Run: headless pygame with SDL's dummy video driver; simulated clock (each Clock.tick advances the game by its frame time, no real sleeping); random seed 0; keys injected as events and as key.get_pressed() state; no mouse input; restart key R tapped at the start of phases 3 and 4.
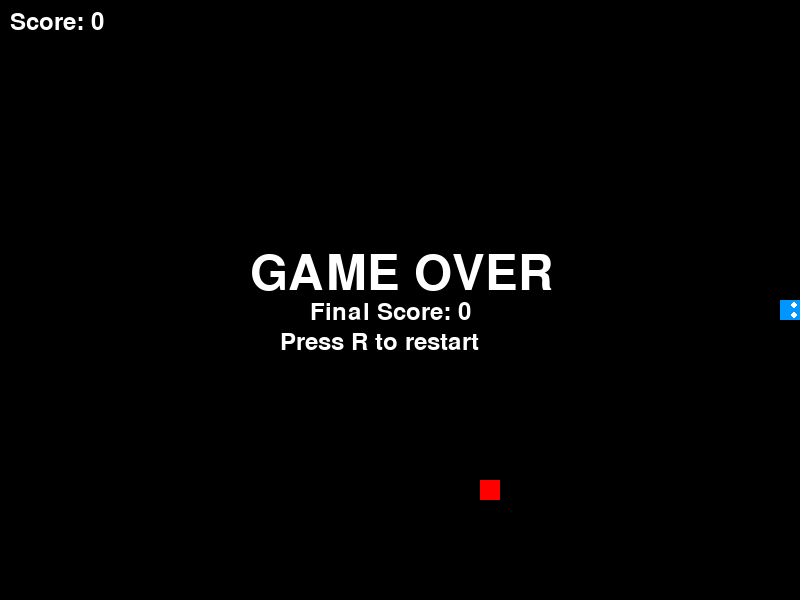
Frame 1 of 4 · flips 1–60 · no input
Frame 2 of 4 · flips 61–180 · tapped SPACE, RETURN · held RIGHT (→), D · screen unchanged from frame 1, image omitted
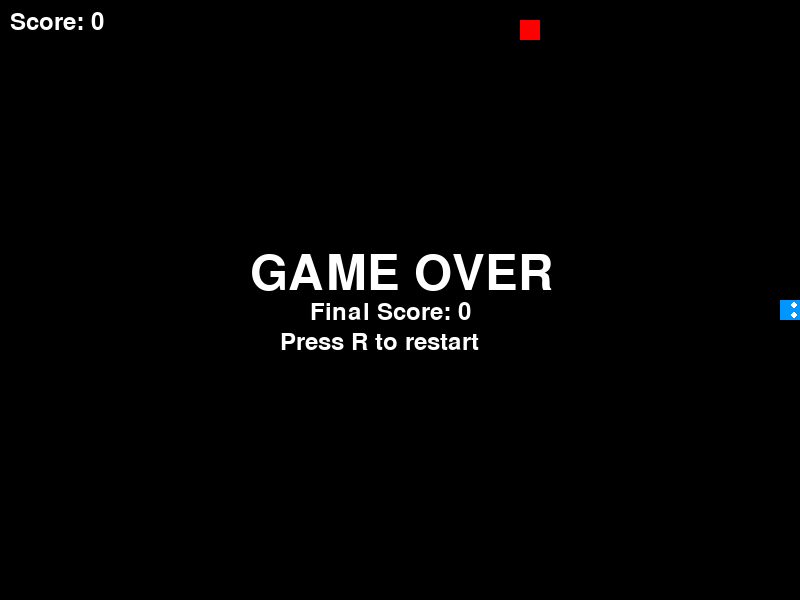
Frame 3 of 4 · flips 181–300 · tapped R · held DOWN (↓), S
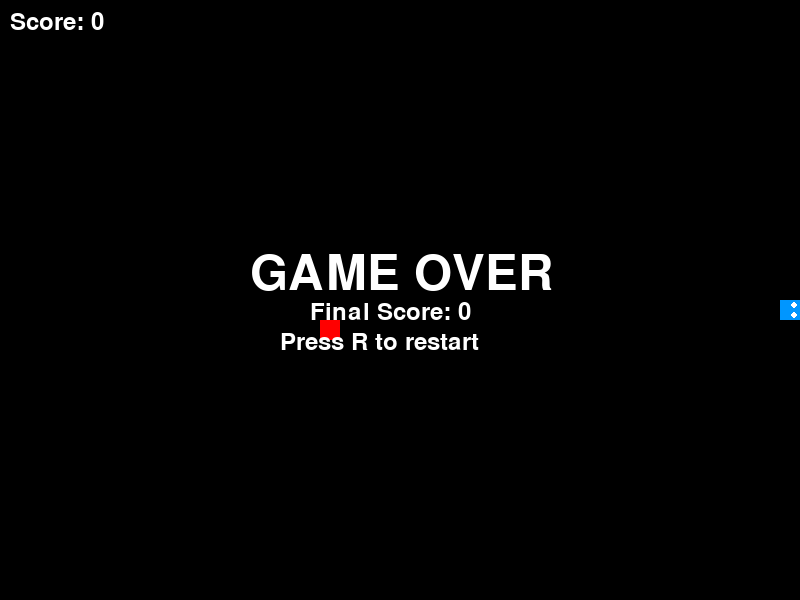
Frame 4 of 4 · flips 301–420 · tapped R · held LEFT (←), A, UP (↑), W

The pygame program that drew these frames:

import pygame
import random

pygame.init()

WIDTH = 800
HEIGHT = 600

screen = pygame.display.set_mode((WIDTH, HEIGHT))
pygame.display.set_caption("Snake Game")

# Snake position
Snake_x = 400
Snake_y = 300

# Snake body
snake_body = [
    (400, 300)
]
def generate_food():
    while True:
       x = random.randrange(0, WIDTH, 20)
       y = random.randrange(0, HEIGHT, 20)    

       if (x, y) not in snake_body:
            return x, y

# Movement speed
speed = 20

# Snake direction
direction = "RIGHT"

# Snake growth
grow = False

# Score
Score = 0

# Food position
food_x, food_y = generate_food()

# Game Clock
clock = pygame.time.Clock()

# Fonts
font = pygame.font.Font(None, 36)
game_over_font = pygame.font.Font(None, 72)

running = True
game_over = False

#restart game
def restart_game():
    global Snake_x, Snake_y
    global snake_body
    global direction
    global grow
    global Score
    global food_x, food_y
    global game_over

    Snake_x = 400
    Snake_y = 300

    snake_body = [(400, 300)]

    direction = "RIGHT"

    grow = False

    Score = 0

    food_x, food_y = generate_food()
    game_over = False


while running:

    # Events check karo
    for event in pygame.event.get():

        if event.type == pygame.QUIT:
            running = False

        # Keyboard input
        if event.type == pygame.KEYDOWN:

            if event.key == pygame.K_LEFT and direction != "RIGHT":
                direction = "LEFT" 

            elif event.key == pygame.K_RIGHT and direction != "LEFT":
                direction = "RIGHT"

            elif event.key == pygame.K_UP and direction != "DOWN":
                direction = "UP"

            elif event.key == pygame.K_DOWN and direction != "UP":
                direction = "DOWN"

            elif event.key == pygame.K_r and game_over:
                 restart_game()    

    # STEP 3 - Snake movement
    if not game_over:

        # Snake movement
        if direction == "LEFT":
            Snake_x -= speed

        elif direction == "RIGHT":
            Snake_x += speed

        elif direction == "UP":
            Snake_y -= speed

        elif direction == "DOWN":
            Snake_y += speed

        # Wall collision
        if Snake_x < 0:
            Snake_x = 0
            game_over = True

        elif Snake_x + 20 > WIDTH:
            Snake_x = WIDTH - 20
            game_over = True

        elif Snake_y < 0:
            Snake_y = 0
            game_over = True

        elif Snake_y + 20 > HEIGHT:
            Snake_y = HEIGHT - 20
            game_over = True

        # Food collision
        if Snake_x == food_x and Snake_y == food_y:

            print("Food eaten!")

            food_x, food_y = generate_food()

            grow = True
            Score += 1

        # Add new head position
        snake_body.insert(0, (Snake_x, Snake_y))

        # Self collision
        if (Snake_x, Snake_y)in snake_body[1:]:
            game_over = True

        # Snake growth
        if grow:
            grow = False

        else:
            snake_body.pop()

    # STEP 4 - Background

    screen.fill((0, 0, 0))

    # Snake Drawing

    # Head
    head_x, head_y = snake_body[0]

    pygame.draw.rect(
      screen,
      (0, 150, 255),
      (head_x, head_y, 20, 20)
   )

    # Eyes
        # Eyes according to direction

    if direction == "RIGHT":
        eye1 = (head_x + 14, head_y + 5)
        eye2 = (head_x + 14, head_y + 15)

    elif direction == "LEFT":
        eye1 = (head_x + 6, head_y + 5)
        eye2 = (head_x + 6, head_y + 15)

    elif direction == "UP":
        eye1 = (head_x + 5, head_y + 6)
        eye2 = (head_x + 15, head_y + 6)

    elif direction == "DOWN":
        eye1 = (head_x + 5, head_y + 14)
        eye2 = (head_x + 15, head_y + 14)

    pygame.draw.circle(
        screen,
        (255, 255, 255),
        eye1,
        3
    )

    pygame.draw.circle(
        screen,
        (255, 255, 255),
        eye2,
        3
    )

    # Body
    for x, y in snake_body[1:]:
      pygame.draw.rect(
        screen,
        (0, 100, 200),
        (x, y, 20, 20)
    )

    # Food - Red
    pygame.draw.rect(
      screen,
      (255, 0, 0),
      (food_x, food_y, 20, 20)
)

    # Score
    score_text = font.render(
        f"Score: {Score}",
        True,
        (255, 255, 255)
      )

    screen.blit(score_text, (10, 10))

    # GAME OVER
    if game_over:

        game_over_text = game_over_font.render(
            "GAME OVER",
            True,
            (255, 255, 255)
        )

        screen.blit(
            game_over_text,
            (WIDTH // 2 - 150, HEIGHT // 2 - 50)
        )

        # Final Score
        final_score_text = font.render(
            f"Final Score: {Score}",
            True,
            (255, 255, 255)
        )

        screen.blit(
         final_score_text,
         (WIDTH // 2 - 90, HEIGHT // 2)
       )    

        restart_text = font.render(
            "Press R to restart",
            True,
            (255, 255, 255)

        )

        screen.blit(
            restart_text,
            (WIDTH // 2 - 120, HEIGHT // 2 + 30)
        )

    # Update screen
    
    pygame.display.update()

    # Game speed
    clock.tick(10)

pygame.quit()
